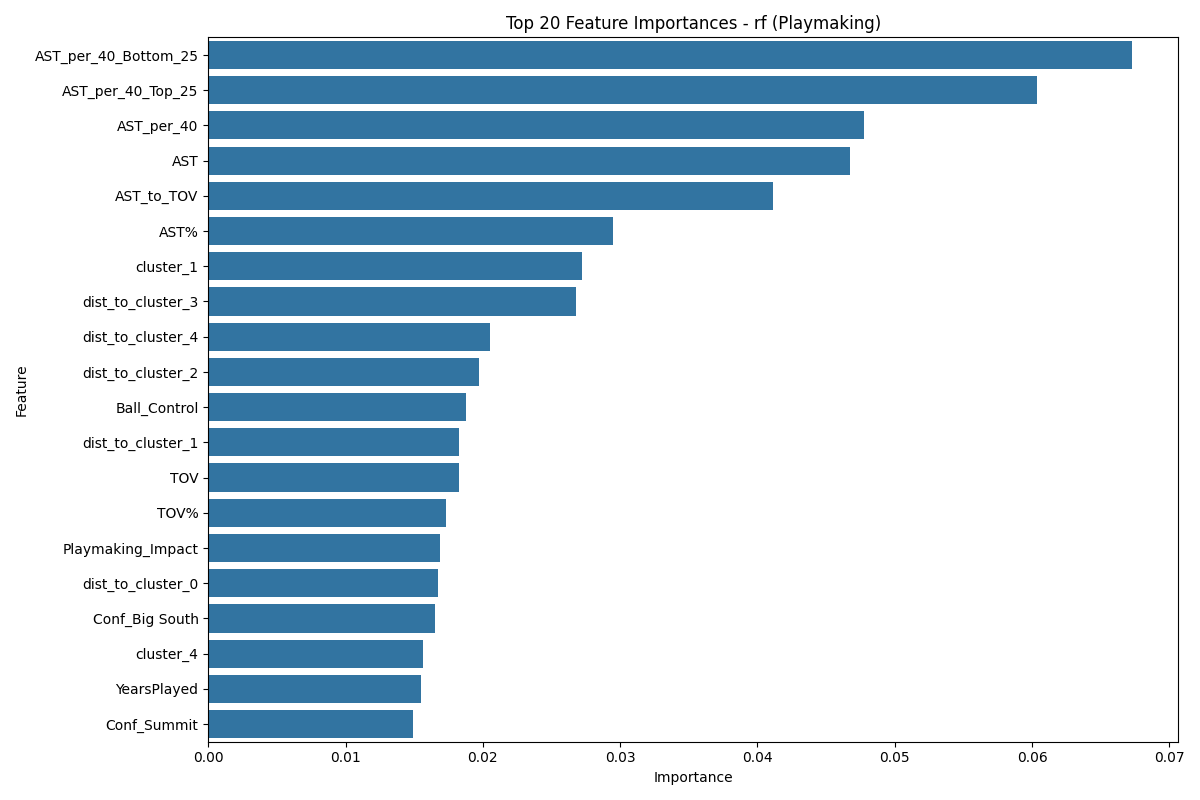

Source data for this figure (header and first rows):
Feature, Importance
AST_per_40_Bottom_25, 0.0673
AST_per_40_Top_25, 0.0604
AST_per_40, 0.04779
AST, 0.04675
AST_to_TOV, 0.04114
AST%, 0.02945
cluster_1, 0.02722
dist_to_cluster_3, 0.0268
dist_to_cluster_4, 0.02052
dist_to_cluster_2, 0.01973
Ball_Control, 0.01879
dist_to_cluster_1, 0.01823
TOV, 0.01823
TOV%, 0.01734
Playmaking_Impact, 0.01687
dist_to_cluster_0, 0.01671
Conf_Big South, 0.01654
cluster_4, 0.01562
YearsPlayed, 0.0155
Conf_Summit, 0.01493
WS/40, 0.01461
Conf_Patriot, 0.01461
Conf_TAAC, 0.01402
OWS, 0.01374
Conf_MWC, 0.01348
cluster_3, 0.0125
player_cluster, 0.01247
Conf_MEAC, 0.01223
Conf_Horizon, 0.01171
WS, 0.01167
Conf_WCC, 0.01146
Conf_Pac-10, 0.01113
Conf_SEC, 0.01106
USG%, 0.01046
Conf_WAC, 0.009991
Conf_CAA, 0.009965
Conf_MVC, 0.009925
Conf_ACC, 0.009829
Conf_MAAC, 0.009586
Conf_Big East, 0.009473
Conf_AEC, 0.009299
Conf_A-Sun, 0.009266
Conf_Big West, 0.009129
Conf_MAC, 0.009091
Conf_Pac-12, 0.009037
Conf_OVC, 0.009035
Conf_Mid-Cont, 0.008488
Conf_MW Coll, 0.008188
Conf_A-10, 0.00795
Conf_Sun Belt, 0.007941
Conf_Big Sky, 0.00787
Conf_Big Ten, 0.007828
Conf_Big 12, 0.007683
Conf_Southland, 0.007571
Conf_CUSA, 0.007365
cluster_2, 0.007105
Conf_Ivy, 0.006691
Conf_NEC, 0.006532
Conf_Southern, 0.006497
Conf_GMWC, 0.006398
... 11 more rows
